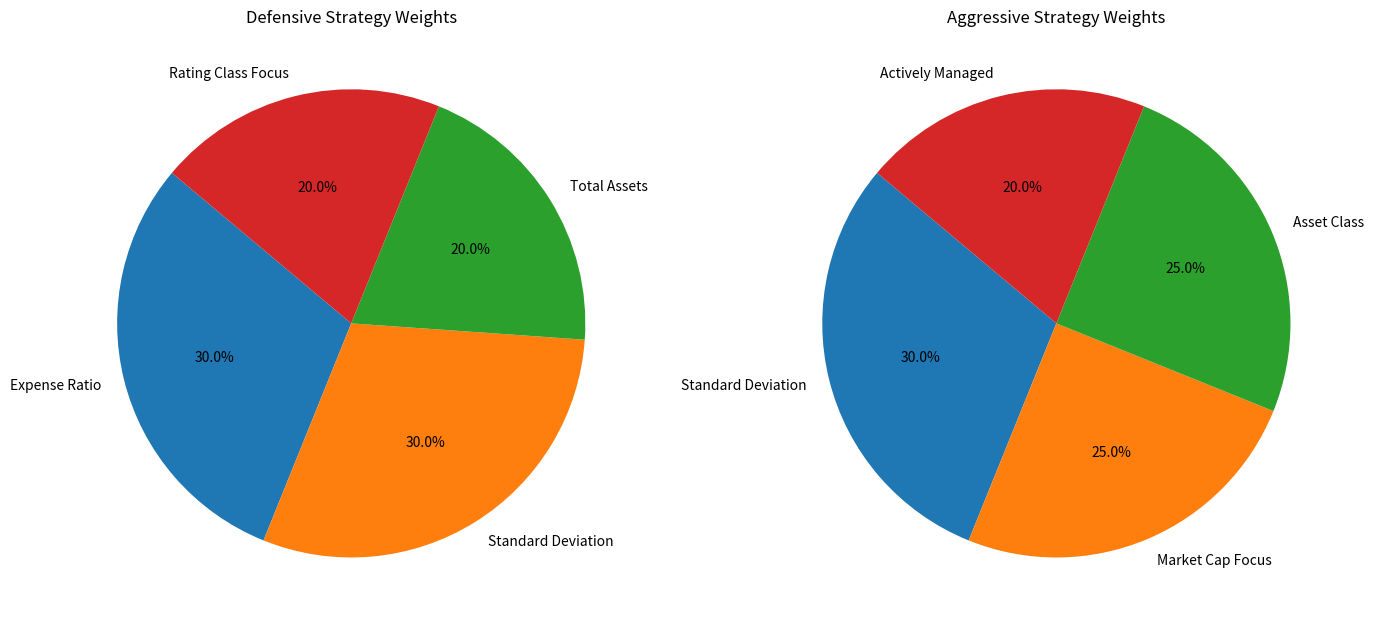

Here is the Python script that generated this plot:
import matplotlib.pyplot as plt

# Data for the pie charts
defensive_labels = ['Expense Ratio', 'Standard Deviation', 'Total Assets', 'Rating Class Focus']
defensive_weights = [30, 30, 20, 20]

aggressive_labels = ['Standard Deviation', 'Market Cap Focus', 'Asset Class', 'Actively Managed']
aggressive_weights = [30, 25, 25, 20]

# Create subplots
fig, (ax1, ax2) = plt.subplots(1, 2, figsize=(14, 7))

# Pie chart for Defensive Strategy
ax1.pie(defensive_weights, labels=defensive_labels, autopct='%1.1f%%', startangle=140)
ax1.set_title('Defensive Strategy Weights')

# Pie chart for Aggressive Strategy
ax2.pie(aggressive_weights, labels=aggressive_labels, autopct='%1.1f%%', startangle=140)
ax2.set_title('Aggressive Strategy Weights')

plt.tight_layout()
plt.show()
